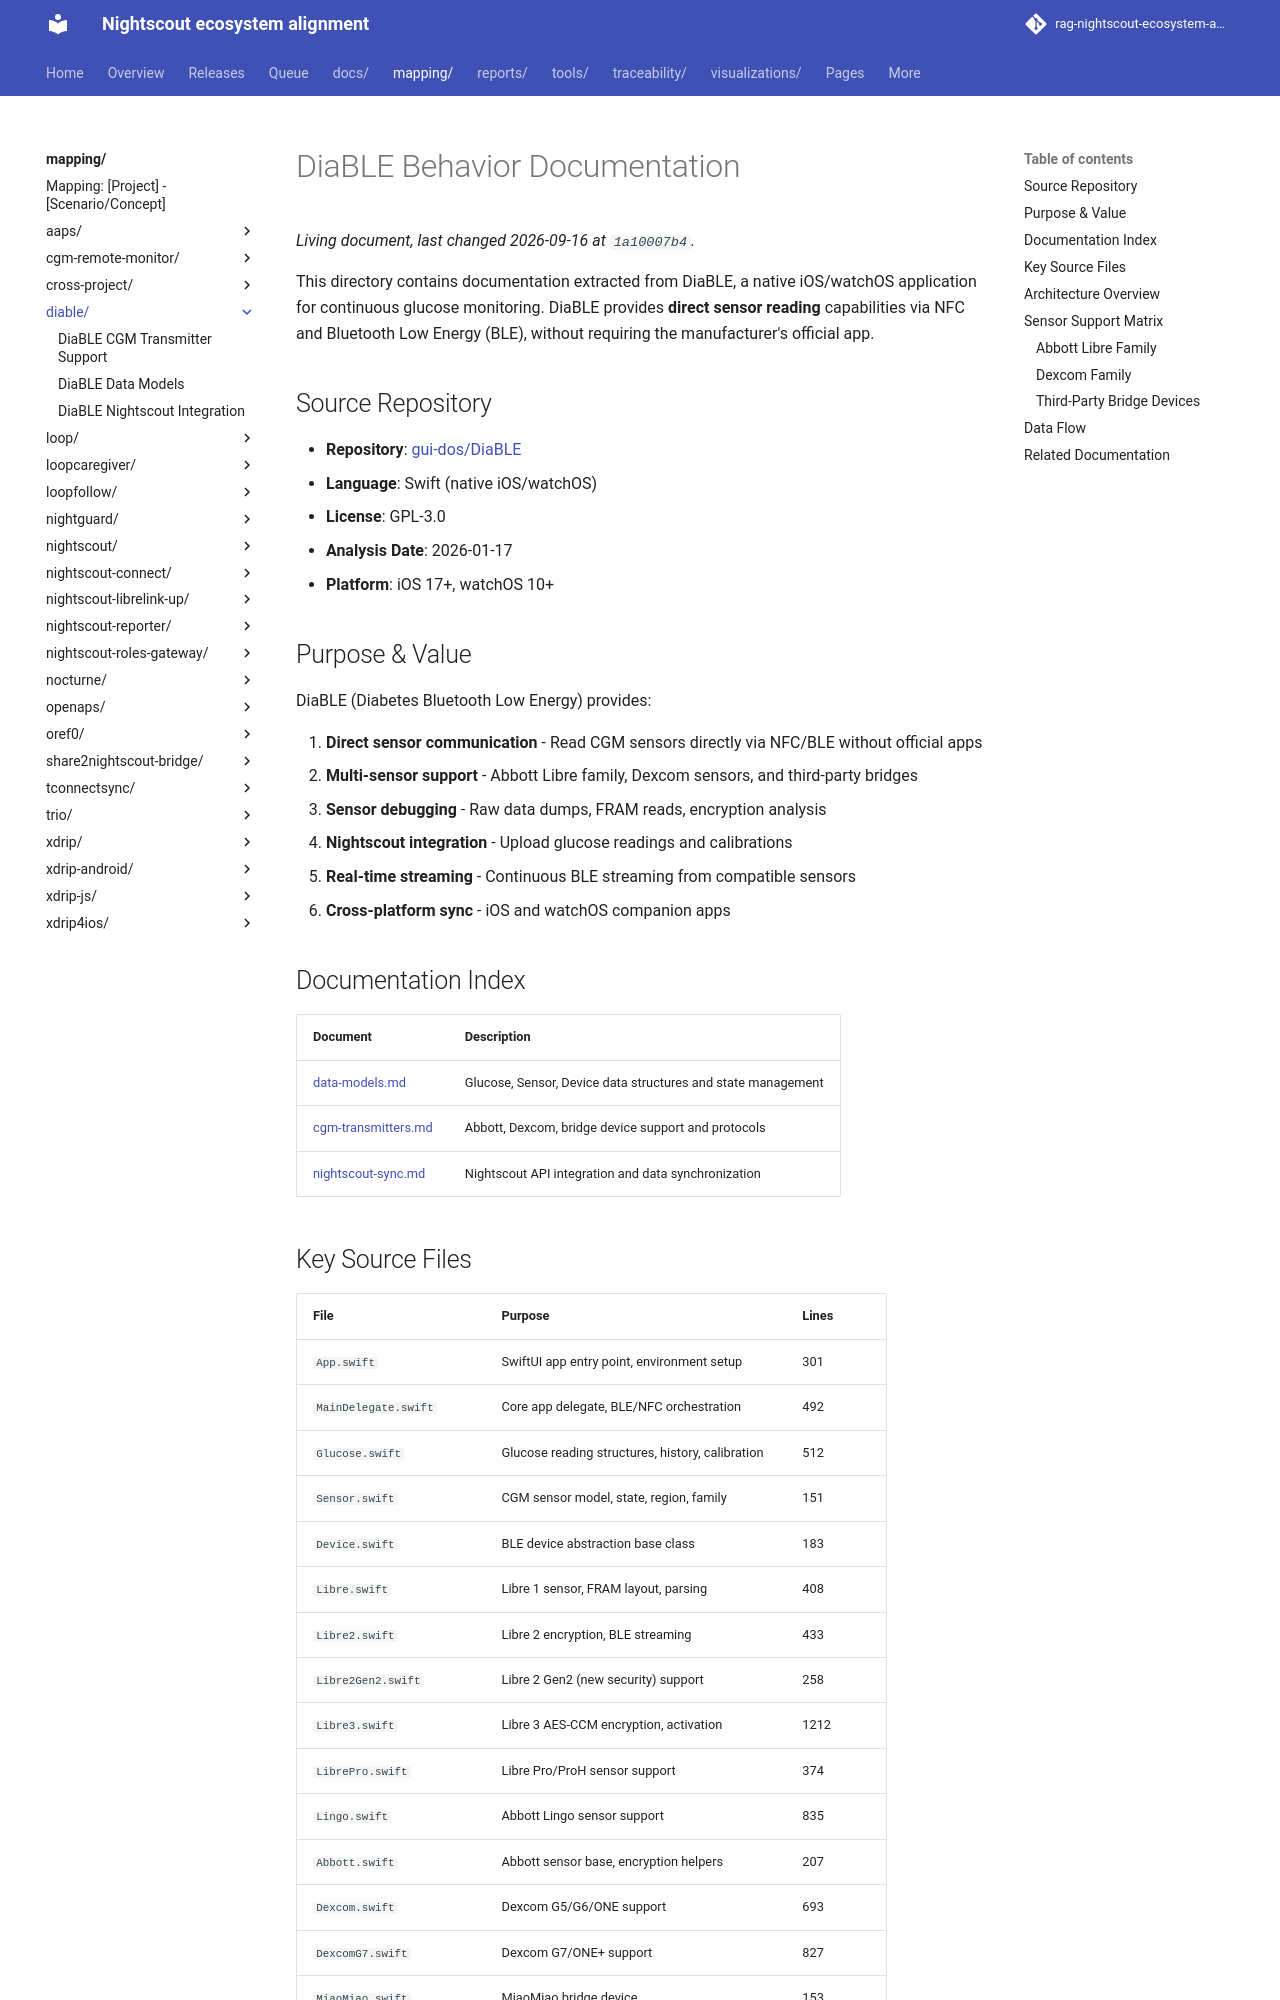

repository: bewest/rag-nightscout-ecosystem-alignment · page: mapping/diable/index.html · generator: mkdocs

# DiaBLE Behavior Documentation

This directory contains documentation extracted from DiaBLE, a native iOS/watchOS application for continuous glucose monitoring. DiaBLE provides **direct sensor reading** capabilities via NFC and Bluetooth Low Energy (BLE), without requiring the manufacturer's official app.

## Source Repository

- **Repository**: [gui-dos/DiaBLE](https://github.com/gui-dos/DiaBLE)
- **Language**: Swift (native iOS/watchOS)
- **License**: GPL-3.0
- **Analysis Date**: 2026-01-17
- **Platform**: iOS 17+, watchOS 10+

## Purpose & Value

DiaBLE (Diabetes Bluetooth Low Energy) provides:

1. **Direct sensor communication** - Read CGM sensors directly via NFC/BLE without official apps
2. **Multi-sensor support** - Abbott Libre family, Dexcom sensors, and third-party bridges
3. **Sensor debugging** - Raw data dumps, FRAM reads, encryption analysis
4. **Nightscout integration** - Upload glucose readings and calibrations
5. **Real-time streaming** - Continuous BLE streaming from compatible sensors
6. **Cross-platform sync** - iOS and watchOS companion apps

## Documentation Index

| Document | Description |
|----------|-------------|
| [data-models.md](data-models.md) | Glucose, Sensor, Device data structures and state management |
| [cgm-transmitters.md](cgm-transmitters.md) | Abbott, Dexcom, bridge device support and protocols |
| [nightscout-sync.md](nightscout-sync.md) | Nightscout API integration and data synchronization |

## Key Source Files

| File | Purpose | Lines |
|------|---------|-------|
| `App.swift` | SwiftUI app entry point, environment setup | 301 |
| `MainDelegate.swift` | Core app delegate, BLE/NFC orchestration | 492 |
| `Glucose.swift` | Glucose reading structures, history, calibration | 512 |
| `Sensor.swift` | CGM sensor model, state, region, family | 151 |
| `Device.swift` | BLE device abstraction base class | 183 |
| `Libre.swift` | Libre 1 sensor, FRAM layout, parsing | 408 |
| `Libre2.swift` | Libre 2 encryption, BLE streaming | 433 |
| `Libre2Gen2.swift` | Libre 2 Gen2 (new security) support | 258 |
| `Libre3.swift` | Libre 3 AES-CCM encryption, activation | 1212 |
| `LibrePro.swift` | Libre Pro/ProH sensor support | 374 |
| `Lingo.swift` | Abbott Lingo sensor support | 835 |
| `Abbott.swift` | Abbott sensor base, encryption helpers | 207 |
| `Dexcom.swift` | Dexcom G5/G6/ONE support | 693 |
| `DexcomG7.swift` | Dexcom G7/ONE+ support | 827 |
| `MiaoMiao.swift` | MiaoMiao bridge device | 153 |
| `Bubble.swift` | Bubble bridge device | 142 |
| `BluCon.swift` | BluCon bridge device | 209 |
| `NFC.swift` | CoreNFC integration, sensor commands | 933 |
| `NFCTools.swift` | NFC debugging, raw FRAM access | 323 |
| `Bluetooth.swift` | BLE UUID constants, device scanning | 121 |
| `BluetoothDelegate.swift` | CoreBluetooth delegate, characteristic handling | 869 |
| `Nightscout.swift` | Nightscout API upload/download | 273 |
| `Settings.swift` | User preferences, persistent storage | 339 |
| `OOP.swift` | Online processing (LibreOOP) | 505 |
